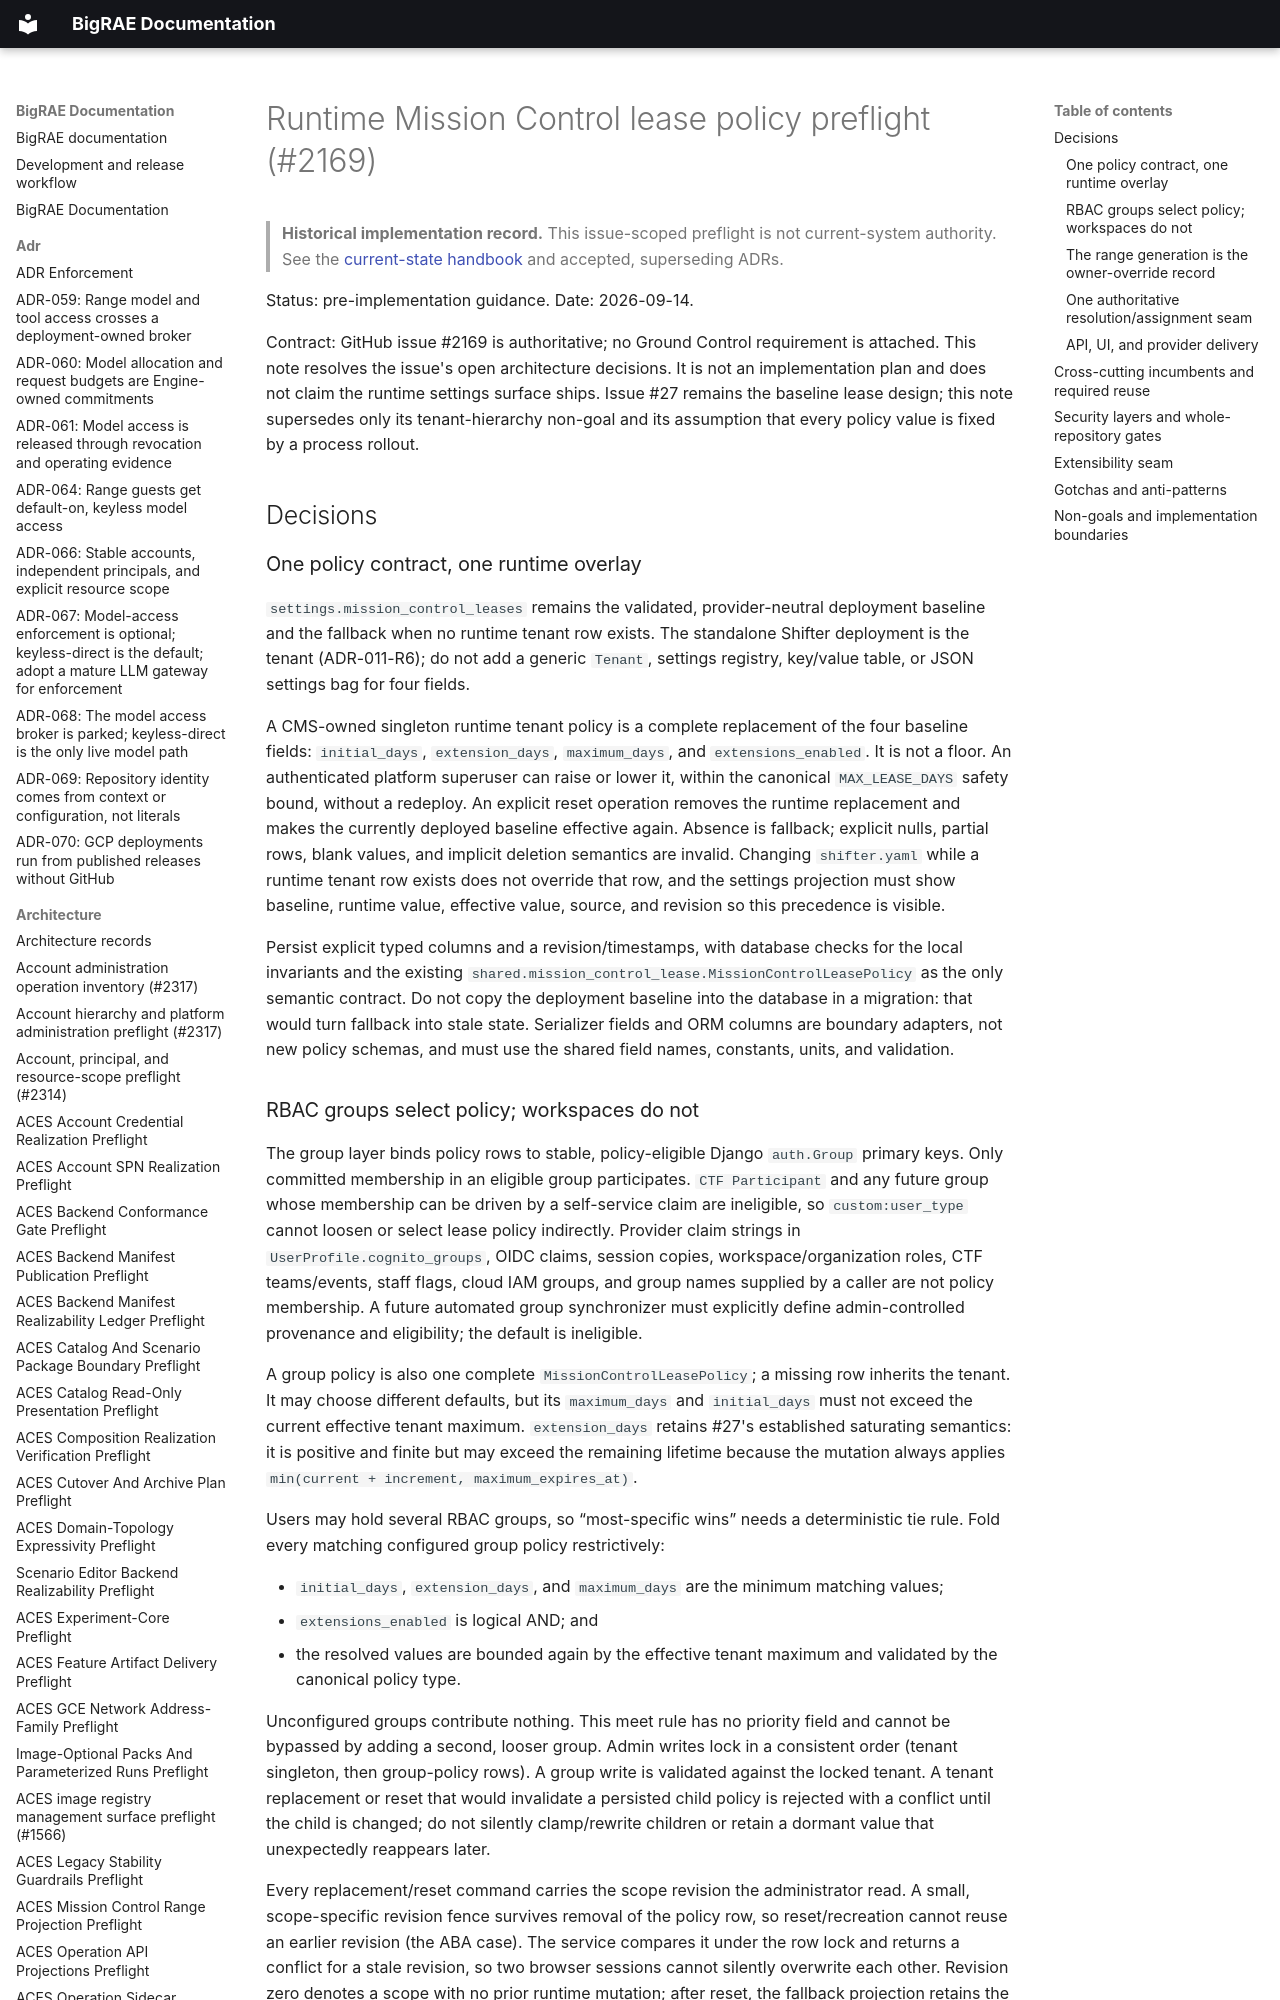

repository: Brad-Edwards/bigrae · page: architecture/runtime-mission-control-lease-policy-preflight-2169/index.html · generator: mkdocs

# Runtime Mission Control lease policy preflight (#2169)

> **Historical implementation record.** This issue-scoped preflight is not current-system authority. See the [current-state handbook](../technical/architecture.md) and accepted, superseding ADRs.


Status: pre-implementation guidance. Date: 2026-09-14.

Contract: GitHub issue #2169 is authoritative; no Ground Control requirement is
attached. This note resolves the issue's open architecture decisions. It is not
an implementation plan and does not claim the runtime settings surface ships.
Issue #27 remains the baseline lease design; this note supersedes only its
tenant-hierarchy non-goal and its assumption that every policy value is fixed by
a process rollout.

## Decisions

### One policy contract, one runtime overlay

`settings.mission_control_leases` remains the validated, provider-neutral
deployment baseline and the fallback when no runtime tenant row exists. The
standalone Shifter deployment is the tenant (ADR-011-R6); do not add a generic
`Tenant`, settings registry, key/value table, or JSON settings bag for four
fields.

A CMS-owned singleton runtime tenant policy is a complete replacement of the
four baseline fields: `initial_days`, `extension_days`, `maximum_days`, and
`extensions_enabled`. It is not a floor. An authenticated platform superuser can
raise or lower it, within the canonical `MAX_LEASE_DAYS` safety bound, without a
redeploy. An explicit reset operation removes the runtime replacement and makes
the currently deployed baseline effective again. Absence is fallback; explicit
nulls, partial rows, blank values, and implicit deletion semantics are invalid.
Changing `shifter.yaml` while a runtime tenant row exists does not override that
row, and the settings projection must show baseline, runtime value, effective
value, source, and revision so this precedence is visible.

Persist explicit typed columns and a revision/timestamps, with database checks
for the local invariants and the existing
`shared.mission_control_lease.MissionControlLeasePolicy` as the only semantic
contract. Do not copy the deployment baseline into the database in a migration:
that would turn fallback into stale state. Serializer fields and ORM columns are
boundary adapters, not new policy schemas, and must use the shared field names,
constants, units, and validation.
